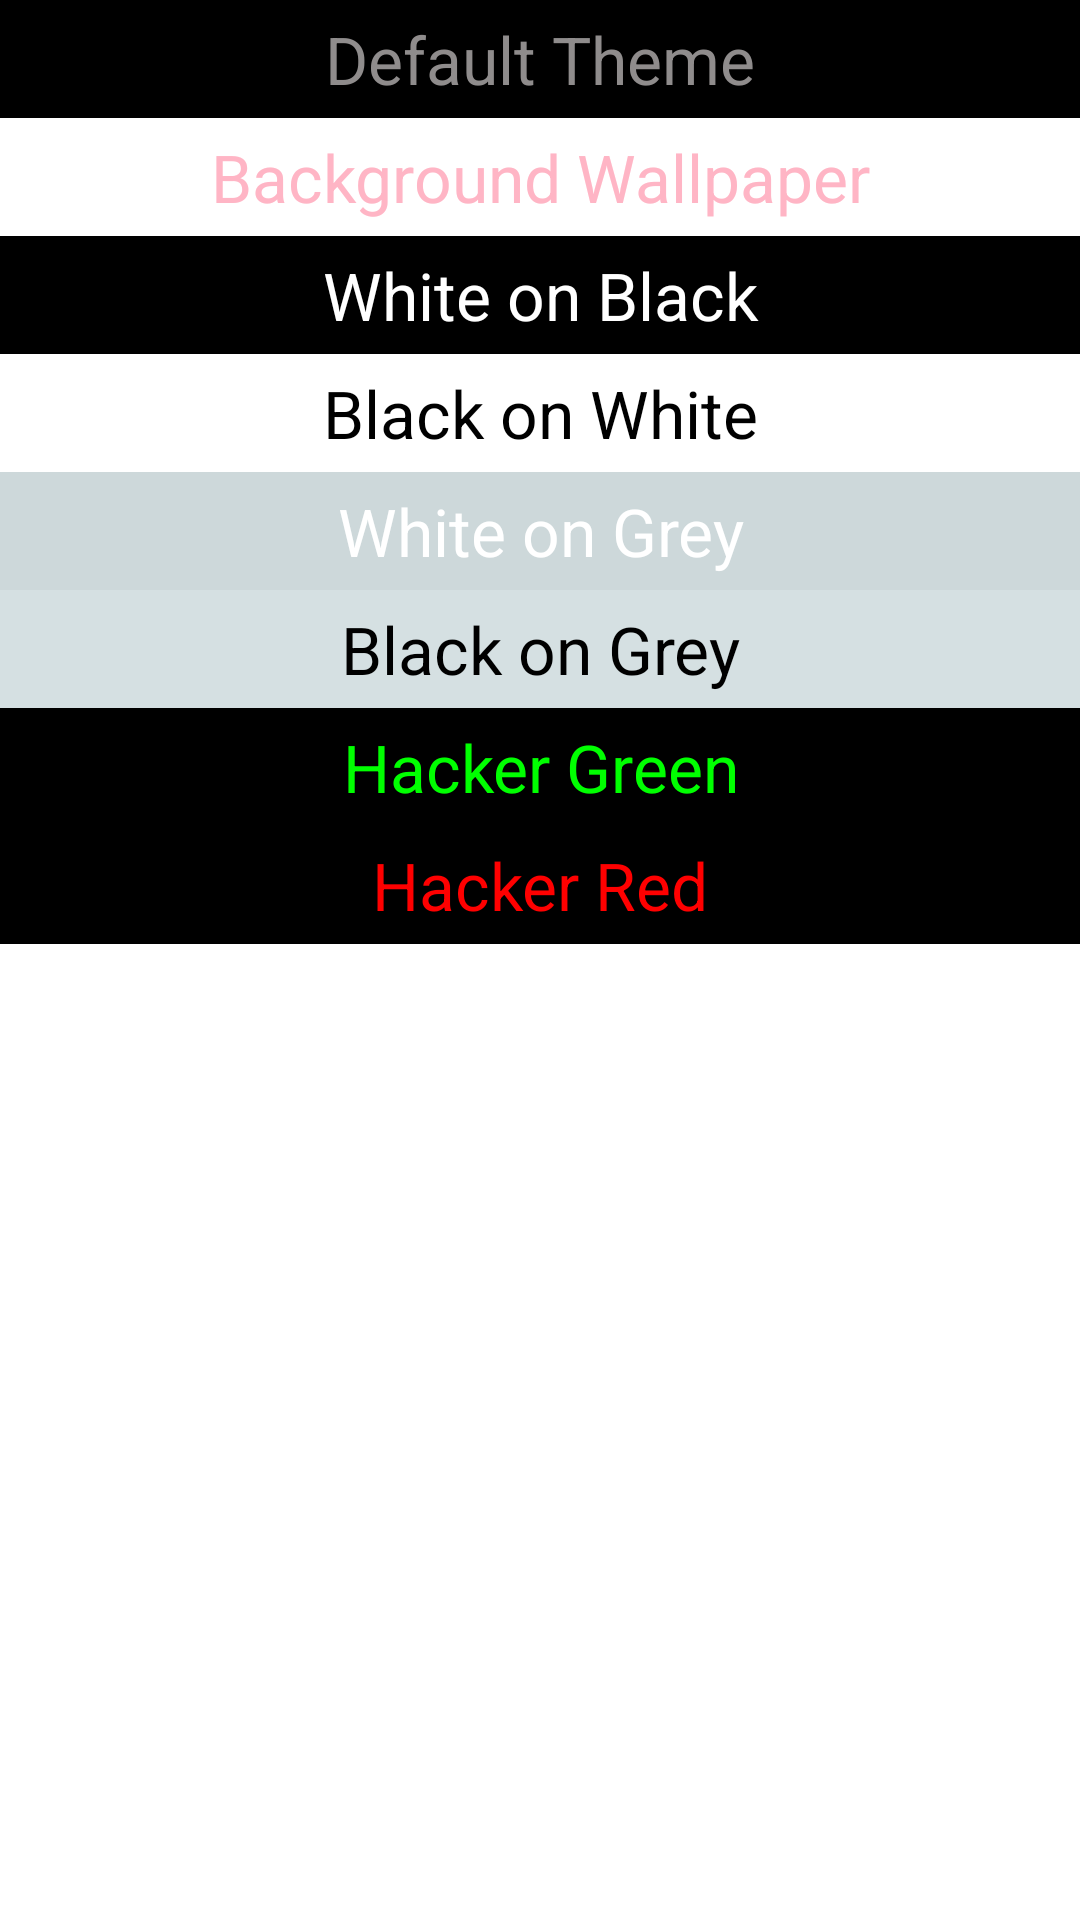

Android layout source for this screen:
<!-- AndroidManifest.xml: application theme Wallpaper -->
<!-- res/layout/dialog_theme_selector.xml -->
<?xml version="1.0" encoding="utf-8"?>
<LinearLayout android:id="@+id/theme_linear_layout"
    android:layout_width="wrap_content"
    android:layout_height="wrap_content"
    android:orientation="vertical"
    xmlns:android="http://schemas.android.com/apk/res/android">

    <TextView
        android:id="@+id/t1"
        style="@style/AppTheme"
        android:layout_width="match_parent"
        android:layout_height="wrap_content"
        android:gravity="center"
        android:padding="5dp"
        android:tag="AppTheme"
        android:text="@string/default_theme"
        android:textSize="22sp" />

    <TextView
        android:id="@+id/t2"
        style="@style/Wallpaper"
        android:layout_width="match_parent"
        android:layout_height="wrap_content"
        android:gravity="center"
        android:padding="5dp"
        android:tag="@style/Wallpaper"
        android:text="@string/background_wallpaper"
        android:textSize="22sp" />

    <TextView
        android:id="@+id/t3"
        style="@style/Black"
        android:layout_width="match_parent"
        android:layout_height="wrap_content"
        android:gravity="center"
        android:padding="5dp"
        android:tag="@style/Black"
        android:text="@string/white_on_black"
        android:textSize="22sp" />

    <TextView
        android:id="@+id/t4"
        style="@style/White"
        android:layout_width="match_parent"
        android:layout_height="wrap_content"
        android:gravity="center"
        android:padding="5dp"
        android:tag="@style/White"
        android:text="@string/black_on_white"
        android:textSize="22sp" />

    <TextView
        android:id="@+id/t5"
        style="@style/WhiteOnGrey"
        android:layout_width="match_parent"
        android:layout_height="wrap_content"
        android:gravity="center"
        android:padding="5dp"
        android:tag="@style/WhiteOnGrey"
        android:text="@string/white_on_grey"
        android:textSize="22sp" />

    <TextView
        android:id="@+id/t6"
        style="@style/BlackOnGrey"
        android:layout_width="match_parent"
        android:layout_height="wrap_content"
        android:gravity="center"
        android:padding="5dp"
        android:tag="@style/BlackOnGrey"
        android:text="@string/black_on_grey"
        android:textSize="22sp" />


    <TextView
        android:id="@+id/t35"
        style="@style/Hacker.green"
        android:layout_width="match_parent"
        android:layout_height="wrap_content"
        android:gravity="center"
        android:padding="5dp"
        android:tag="@style/Hacker.green"
        android:text="@string/hacker_green"
        android:textSize="22sp" />

    <TextView
        android:id="@+id/t36"
        style="@style/Hacker.red"
        android:layout_width="match_parent"
        android:layout_height="wrap_content"
        android:gravity="center"
        android:padding="5dp"
        android:tag="@style/Hacker.red"
        android:text="@string/hacker_red"
        android:textSize="22sp" />


</LinearLayout>
<!-- resources referenced by this layout -->
<resources>
  <string name="background_wallpaper">Background Wallpaper</string>
  <string name="black_on_grey">Black on Grey</string>
  <string name="black_on_white">Black on White</string>
  <string name="default_theme">Default Theme</string>
  <string name="hacker_green">Hacker Green</string>
  <string name="hacker_red">Hacker Red</string>
  <string name="white_on_black">White on Black</string>
  <string name="white_on_grey">White on Grey</string>
  <style name="AppTheme" parent="AppBaseTheme">
          <item name="android:textColor">#8F8C8C</item>
          
          <item name="android:background">@android:color/black</item>
          <item name="android:statusBarColor" tools:targetApi="lollipop">@android:color/black</item>
          <item name="android:navigationBarColor" tools:targetApi="21">@android:color/black</item>
  
      </style>
  <style name="Black" parent="AppBaseTheme">
          <item name="android:background">@android:color/black</item>
          <item name="android:textColor">@android:color/white</item>
          
          <item name="android:statusBarColor" tools:targetApi="lollipop">@android:color/black</item>
          <item name="android:navigationBarColor" tools:targetApi="21">@android:color/black</item>
  
      </style>
  <style name="BlackOnGrey" parent="AppBaseTheme">
          <item name="android:background">#d5e0e2</item>
          <item name="android:textColor">#FF000000</item>
          
          <item name="android:statusBarColor" tools:targetApi="lollipop">#d5e0e2</item>
          <item name="android:navigationBarColor" tools:targetApi="21">#d5e0e2</item>
  
      </style>
  <style name="Hacker.green" parent="AppBaseTheme">
          <item name="android:background">#000000</item>
          <item name="android:shadowColor">@android:color/white</item>
          <item name="android:textColor">#00ff00</item>
          
          <item name="android:statusBarColor" tools:targetApi="lollipop">#000000</item>
          <item name="android:navigationBarColor" tools:targetApi="21">@android:color/black</item>
  
      </style>
  <style name="Hacker.red" parent="AppBaseTheme">
  
          <item name="android:background">#000000</item>
          <item name="android:shadowColor">#BADA0F0F</item>
          <item name="android:textColor">#FF0000</item>
          <item name="android:statusBarColor" tools:targetApi="lollipop">#000000</item>
          <item name="android:navigationBarColor" tools:targetApi="21">@android:color/black</item>
  
          
      </style>
  <style name="White" parent="AppBaseTheme">
  
          <item name="android:background">#FFFFFFFF</item>
          <item name="android:textColor">#FF000000</item>
          
          <item name="android:statusBarColor" tools:targetApi="lollipop">#FFFFFFFF</item>
          <item name="android:navigationBarColor" tools:targetApi="21">#FFFFFFFF</item>
      </style>
  <style name="WhiteOnGrey" parent="AppBaseTheme">
  
          <item name="android:background">#cdd8da</item>
          <item name="android:shadowColor">@android:color/white</item>
          <item name="android:textColor">#FFFFFFFF</item>
          
          <item name="android:statusBarColor" tools:targetApi="lollipop">#cdd8da</item>
          <item name="android:navigationBarColor" tools:targetApi="21">#cdd8da</item>
  
      </style>
  <style name="WindowAnimationTransition">
          <item name="android:windowEnterAnimation">@android:anim/fade_in</item>
          <item name="android:windowExitAnimation">@android:anim/fade_out</item>
      </style>
  <style name="PopupMenu" parent="@android:style/Widget.PopupMenu">
          <item name="android:popupBackground">@android:color/black</item>
      </style>
</resources>
